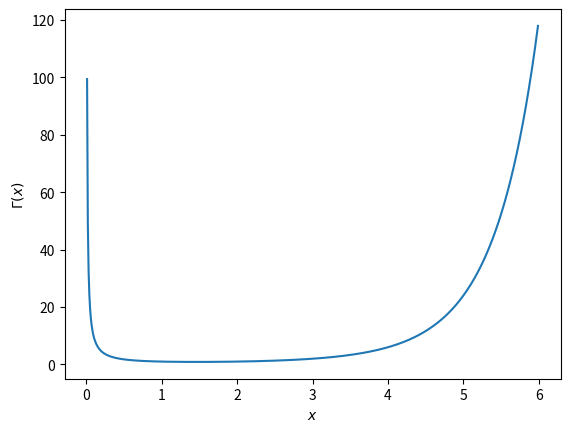

Reproduce this figure in Python.
import numpy as np
import matplotlib.pyplot as plt
from scipy.special import gamma

x=np.arange(0,6,0.01)

fig,ax=plt.subplots()
plt.plot(x,gamma(x))
ax.set_xlabel('$x$')
ax.set_ylabel('$\Gamma(x)$')




